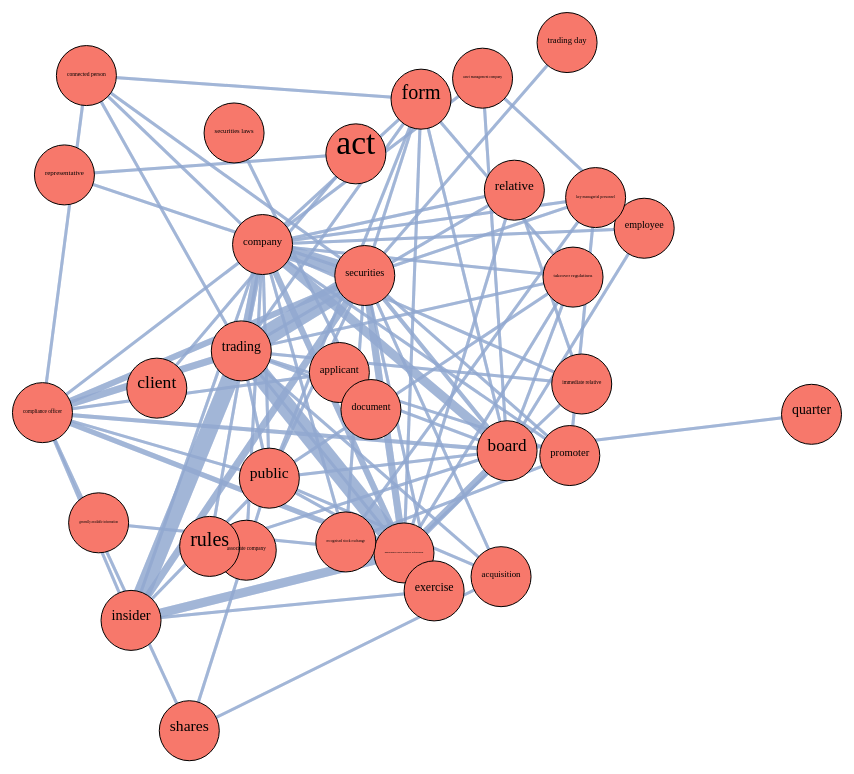
D3 v4 page, settled after 480 driven frames (8 s of simulated time); the page loaded 1 data file(s).



//create somewhere to put the force directed graph
var svg = d3.select("svg"),
    width = +svg.attr("width"),
    height = +svg.attr("height");
    
var radius = 15; 




d3.json("graphData.json", function(error, graph) {

  if (error) throw error;


//set up the simulation and add forces  
var simulation = d3.forceSimulation()
					.nodes(graph.nodes);
                              
var link_force =  d3.forceLink(graph.edges)
                        .id(function(d) { return d.term; }).distance(300);            

var charge_force = d3.forceManyBody()
    .strength(-100);
    
var center_force = d3.forceCenter(width / 2, height / 2);  
                      
simulation
    .force("charge_force", charge_force)
    .force("center_force", center_force)
    .force("links",link_force)
 ;

        
//add tick instructions: 
simulation.on("tick", tickActions );
//add encompassing group for the zoom 
var g = svg.append("g")
    .attr("class", "everything");

var maxEdgeFreq = 10;
//draw lines for the links 
var link = g.append("g")
      .attr("class", "links")
    .selectAll("line")
    .data(graph.edges)
    .enter().append("line")
      .attr("stroke-width", linkStength)
      .style("opacity",linkOpacity)
      .on("click",linkClicked)
      .style("stroke", linkColour);        

//draw circles for the nodes 
var node = g.append("g")
        .attr("class", "nodes") 
        .selectAll("circle")
        .data(graph.nodes)
        .enter()
        .append("circle")
        .attr("r", circleRadius)
        .attr("fill", circleColour)
        .style("opacity",circleOpacity)
        .on("click",clicked);
 
 
var text = g.append("g")
          .attr("class", "texts")
          .selectAll("text")
          .data(graph.nodes)
          .enter()
          .append("text")
          .style("text-anchor", "middle")
          .attr("x", function(d) { return d.x ; })
          .attr("y", function(d) { return d.y; })
          .text( function (d) { return d.term; })
          .style("opacity",circleOpacity)
          .style("font-size", function(d) { return Math.min(2 * circleRadius(d), (2 * circleRadius(d) - 8 )/ this.getComputedTextLength() * 12) + "px"; })
          .on("click",clicked);


//add drag capabilities  
var drag_handler = d3.drag()
	.on("start", drag_start)
	.on("drag", drag_drag)
	.on("end", drag_end);	
	
drag_handler(node);
drag_handler(text);



//add zoom capabilities 
var zoom_handler = d3.zoom()
    .on("zoom", zoom_actions);

zoom_handler(svg);     

/** Functions **/

function circleColour(d){
	
		return "#f7786b";
}
function linkStength(e) {
  if (e.number < 3){
    return 3;
  }
  return e.number;
}
function circleRadius(d){
	if(d.type =="M"){
		return radius*2;
	} else {
		return radius*0.75;
	}
}
function circleOpacity(d){
	if(d.type =="M"){
        
		return 1;
	} else {
        if (d.selected == true) {
            return 1;
        }
		return 0;
	}
}

function circlePointer(d){
	if(d.type =="M"){
		return "visible";
	} else {
        if (d.selected == true) {
            return "visible";
        }
		return "none";
	}
}

function linkOpacity(e){
    if (e.source.selected == true || e.source.type == 'M')
    {
        if (e.target.selected == true || e.target.type == "M")
        {
            
            return 1;
        }
    }
    return 0;
}

//Function to choose the line colour and thickness 
//If the link type is "A" return green 
//If the link type is "E" return red 
function linkColour(d){
	// if(d.type == "A"){
	// 	return "green";
	// } else {
	// 	return "red";
	// }
  return "#92a8d1";

  
  
}

//Drag functions 
//d is the node 
function drag_start(d) {
 if (!d3.event.active) simulation.alphaTarget(0.3).restart();
    d.fx = d.x;
    d.fy = d.y;
}

//make sure you can't drag the circle outside the box
function drag_drag(d) {
  d.fx = d3.event.x;
  d.fy = d3.event.y;
}

function drag_end(d) {
  if (!d3.event.active) simulation.alphaTarget(0);
  d.fx = null;
  d.fy = null;
}

//Zoom functions 
function zoom_actions(){
    g.attr("transform", d3.event.transform)
}

function tickActions() {
    //update circle positions each tick of the simulation 
       node
        .attr("cx", function(d) { return d.x; })
        .style('opacity', circleOpacity)
        .style("pointer-events", circlePointer)
        .attr("cy", function(d) { return d.y; });
        text
        .attr("x", function(d) { return d.x; })
        .style('opacity', circleOpacity)

        .attr("y", function(d) { return d.y; });
    //update link positions 
    link
        .attr("x1", function(d) { return d.source.x; })
        .attr("y1", function(d) { return d.source.y; })
        .style('opacity', linkOpacity)
        // .style("pointer-events", linkPointer)

        .attr("x2", function(d) { return d.target.x; })
        .attr("y2", function(d) { return d.target.y; });
    
        
} 


function clicked(d,i) {
  console.log(d);

    if (d3.event.defaultPrevented) return; // dragged

    d3.select(this).transition()
        .attr("fill",  d3.schemeCategory10[i % 10])
        .attr("r", circleRadius(d)* 2)
      .transition()
        .attr("r", circleRadius(d))
        .attr("fill",circleColour);

if (d.selected == false && d.type == 'M')
  {
      graph.edges.forEach(element => {
          if (element.source == d)
          {    
              if (element.target.type != "M"){
              element.target.selected = true;
              }
          }
          if (element.target == d)
          {
            if (element.source.type != "M"){
              element.source.selected = true;
              }
          }
      });
      d.selected = true;

  }
  else if (d.selected == true && d.type == 'M') 
  {
      graph.edges.forEach(element => {
        if (element.source == d)
          {    
              if (element.target.type != "M"){
              element.target.selected = false;
              }
          }
          if (element.target == d)
          {
            if (element.source.type != "M"){
              element.source.selected = false;
              }
          }
      });
      d.selected = false;

  }
  }
 
  function linkClicked(e,i) {
    if (d3.event.defaultPrevented) return; // dragged
    console.log(e);
    d3.select(this).transition()
        .style("stroke", "black")
      .attr("stroke-width", (linkStength(e) * 2))
      .transition()
        .attr("stroke-width", linkStength(e))
        .style("stroke", linkColour)
    // alert("Frequency of edge clicked: " + e.number);


  }
});


### data: graphData.json
{
 "nodes": [
  {
   "term": "acquisition",
   "type": "M",
   "selected": false
  },
  {
   "term": "public",
   "type": "M",
   "selected": false
  },
  {
   "term": "securities",
   "type": "M",
   "selected": false
  },
  {
   "term": "shares",
   "type": "M",
   "selected": false
  },
  {
   "term": "trading",
   "type": "M",
   "selected": false
  },
  {
   "term": "act",
   "type": "M",
   "selected": false
  },
  {
   "term": "client",
   "type": "M",
   "selected": false
  },
  {
   "term": "representative",
   "type": "M",
   "selected": false
  },
  "... 24 more items"
 ],
 "edges": [
  {
   "source": "acquisition",
   "target": "public",
   "number": 1,
   "sentences": "transactions which are undertaken in acc…"
  },
  {
   "source": "acquisition",
   "target": "securities",
   "number": 1,
   "sentences": "NOTE: It is intended that while regulati…"
  },
  {
   "source": "acquisition",
   "target": "shares",
   "number": 1,
   "sentences": "transactions which are undertaken in acc…"
  },
  {
   "source": "acquisition",
   "target": "trading",
   "number": 1,
   "sentences": "NOTE: It is intended that while regulati…"
  },
  {
   "source": "act",
   "target": "client",
   "number": 1,
   "sentences": "No person shall by way of any threat or …"
  },
  {
   "source": "act",
   "target": "representative",
   "number": 1,
   "sentences": "Maintaining confidentiality of the legal…"
  },
  {
   "source": "applicant",
   "target": "compliance officer",
   "number": 2,
   "sentences": "Prior to approving any trades, the compl…"
  },
  {
   "source": "asset management company",
   "target": "board",
   "number": 1,
   "sentences": "a member of board of trustees of a mutua…"
  },
  "... 164 more items"
 ]
}